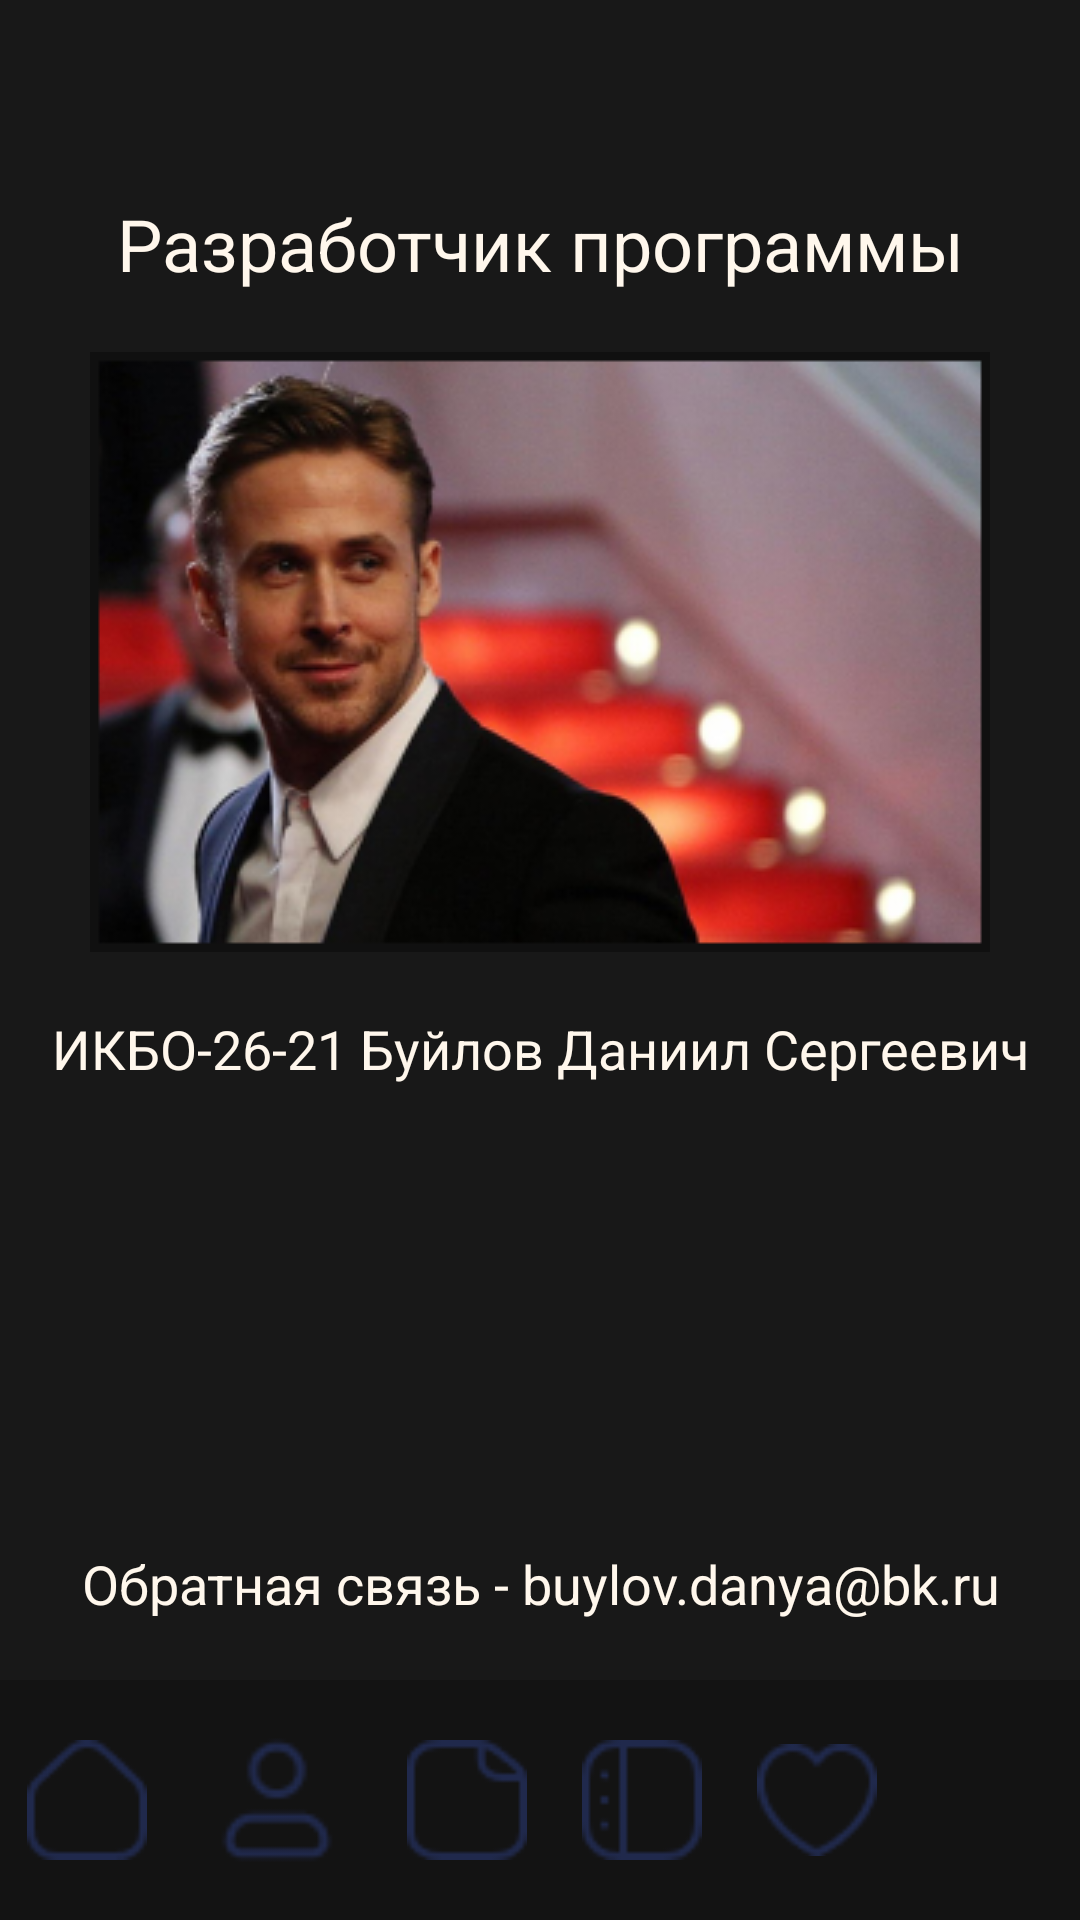

The Android layout XML behind this screen, and the referenced resources:
<!-- AndroidManifest.xml: application theme Theme.HardDisks -->
<!-- res/layout/fragment_author.xml -->
<?xml version="1.0" encoding="utf-8"?>
<androidx.constraintlayout.widget.ConstraintLayout xmlns:android="http://schemas.android.com/apk/res/android"
    xmlns:tools="http://schemas.android.com/tools"
    xmlns:app="http://schemas.android.com/apk/res-auto"
    android:layout_width="match_parent"
    android:layout_height="match_parent"
    android:background="@color/blackForBackground"
    tools:context=".MainPages.AuthorFragment">

    <Button
        android:id="@+id/adminButton"
        android:layout_width="wrap_content"
        android:layout_height="wrap_content"
        android:visibility="gone"
        android:backgroundTint="@color/GrayForFilter"
        app:layout_constraintBottom_toTopOf="@+id/email_author"
        app:layout_constraintEnd_toEndOf="parent"
        android:layout_marginRight="20dp"
        android:textColor="@color/black"
        android:text="admin"/>

    <TextView
        android:id="@+id/authorText1"
        android:layout_width="360dp"
        android:layout_height="wrap_content"
        android:gravity="center"
        android:text="@string/authorText"
        android:textColor="@color/goodWhite"
        android:textSize="24sp"
        android:layout_marginTop="65dp"
        app:layout_constraintEnd_toEndOf="parent"
        app:layout_constraintStart_toStartOf="parent"
        app:layout_constraintTop_toTopOf="parent" />

    <ImageView
        android:id="@+id/authorPhoto"
        android:layout_width="wrap_content"
        android:layout_height="wrap_content"
        android:src="@drawable/author"
        android:layout_marginTop="20dp"
        app:layout_constraintEnd_toEndOf="parent"
        app:layout_constraintStart_toStartOf="parent"
        app:layout_constraintTop_toBottomOf="@id/authorText1"/>

    <TextView
        android:id="@+id/authorText2"
        android:layout_width="360dp"
        android:layout_height="wrap_content"
        android:gravity="center"
        android:text="ИКБО-26-21 Буйлов Даниил Сергеевич"
        android:textColor="@color/goodWhite"
        android:textSize="18sp"
        android:layout_marginTop="20dp"
        app:layout_constraintEnd_toEndOf="parent"
        app:layout_constraintStart_toStartOf="parent"
        app:layout_constraintTop_toBottomOf="@id/authorPhoto" />

    <TextView
        android:id="@+id/email_author"
        android:layout_width="360dp"
        android:layout_height="wrap_content"
        android:gravity="center"
        android:text="Обратная связь - buylov.danya@bk.ru"
        android:textColor="@color/goodWhite"
        android:textSize="18sp"
        android:layout_marginBottom="20dp"
        app:layout_constraintEnd_toEndOf="parent"
        app:layout_constraintStart_toStartOf="parent"
        app:layout_constraintBottom_toTopOf="@id/bottom_menu" />

    <GridLayout
        android:id="@+id/bottom_menu"
        android:layout_width="match_parent"
        android:layout_height="80dp"
        android:columnCount="6"
        android:background="@color/blackForBottom"
        android:layout_gravity="center"
        app:layout_constraintBottom_toBottomOf="parent"
        app:layout_constraintEnd_toEndOf="parent"
        app:layout_constraintStart_toStartOf="parent">

        <ImageView
            android:id="@+id/main_menu_logo"
            android:layout_width="40dp"
            android:layout_height="40dp"
            android:src="@drawable/main_menu"
            android:layout_gravity="center"
            android:layout_columnWeight="1"/>

        <ImageView
            android:id="@+id/user_logo"
            android:layout_width="50dp"
            android:layout_height="50dp"
            android:src="@drawable/user"
            android:layout_gravity="center"
            android:layout_columnWeight="1"/>

        <ImageView
            android:id="@+id/about_prog_logo"
            android:layout_width="40dp"
            android:layout_height="40dp"
            android:src="@drawable/about_prog"
            android:layout_gravity="center"
            android:layout_columnWeight="1"/>

        <ImageView
            android:id="@+id/instruction_logo"
            android:layout_width="40dp"
            android:layout_height="40dp"
            android:src="@drawable/intruction"
            android:layout_gravity="center"
            android:layout_columnWeight="1"/>

        <ImageView
            android:id="@+id/favorite_logo"
            android:layout_width="40dp"
            android:layout_height="40dp"
            android:src="@drawable/favourites"
            android:layout_gravity="center"
            android:layout_columnWeight="1"/>

        <ImageView
            android:id="@+id/compare_logo"
            android:layout_width="40dp"
            android:layout_height="40dp"
            android:src="@drawable/comparison"
            android:layout_gravity="center"
            android:layout_columnWeight="1"/>



    </GridLayout>

</androidx.constraintlayout.widget.ConstraintLayout>
<!-- resources referenced by this layout -->
<resources>
  <color name="GrayForFilter">#868686</color>
  <color name="black">#FF000000</color>
  <color name="blackForBackground">#181818</color>
  <color name="blackForBottom">#131313</color>
  <color name="goodWhite">#FFF7EC</color>
  <!-- drawable about_prog: png bitmap (drawable, 720 bytes) -->
  <!-- drawable author: png bitmap (drawable, 97016 bytes) -->
  <!-- drawable favourites: png bitmap (drawable, 1008 bytes) -->
  <!-- drawable intruction: png bitmap (drawable, 774 bytes) -->
  <!-- drawable main_menu: png bitmap (drawable, 728 bytes) -->
  <!-- drawable user: png bitmap (drawable, 801 bytes) -->
  <string name="authorText">Разработчик программы</string>
  <style name="Theme.HardDisks" parent="Theme.MaterialComponents.DayNight.DarkActionBar">
          
          <item name="colorPrimary">@color/blackForBackground</item>
          <item name="colorPrimaryVariant">@color/blackForBackground</item>
          <item name="colorOnPrimary">@color/white</item>
          
          <item name="colorSecondary">@color/teal_200</item>
          <item name="colorSecondaryVariant">@color/teal_700</item>
          <item name="colorOnSecondary">@color/black</item>
          
          <item name="android:statusBarColor">?attr/colorPrimaryVariant</item>
          
      </style>
  <color name="white">#FFFFFFFF</color>
  <color name="teal_200">#FF03DAC5</color>
  <color name="teal_700">#FF018786</color>
</resources>
